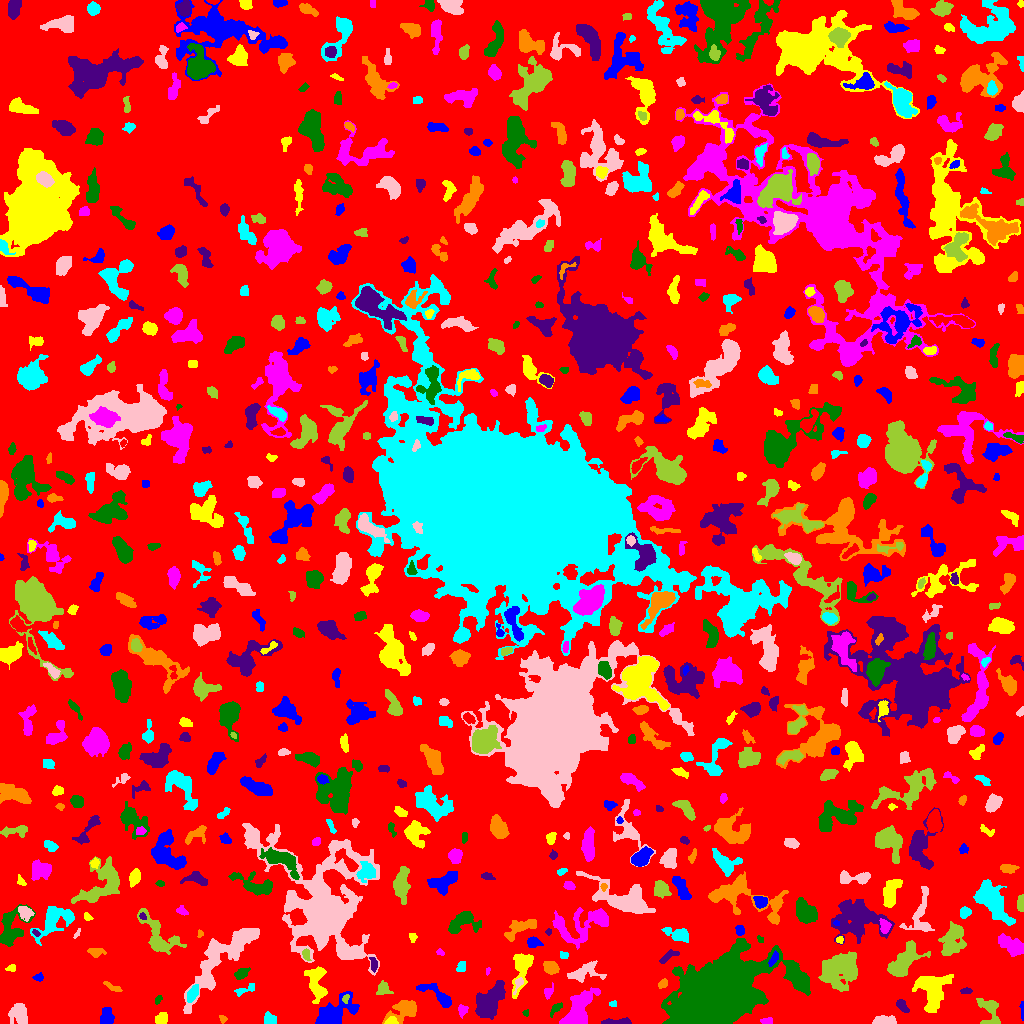

Values plotted in this chart, from the file beside it:
ID, X, Y, A, B, theta, total_flux, mu_max, mu_median, mu_mean, R_fwhm, R_e, R10, R90, x_start, x_end, y_start, y_end, area, greylevel
0, 520.6, 509.6, 301.7, 292, 0.7078, 906731, 9.0, 1.0, 1.22, 46.4, 217.7, 80.84, 358.2, 0, 1023, 0, 1023, 743138, 1.22
1, 106.7, 6.961, 4.445, 2.767, 1.477, 779.0, 8.0, 4.0, 3.8, 5.917, 4.406, 1.784, 6.699, 100, 114, 0, 16, 205, 6.8
2, 391.2, 2.234, 2.7, 1.907, 0.3029, 175.0, 5.0, 2.0, 2.083, 3.09, 2.706, 0.9772, 4.222, 384, 398, 0, 7, 84, 8.083
3, 766.9, 1.982, 2.814, 1.499, -0.0556, 169.0, 6.0, 2.0, 2.224, 3.09, 2.459, 0.9772, 3.989, 760, 772, 0, 6, 76, 5.224
4, 555.8, 14.95, 4.287, 1.88, 0.7832, 348.0, 6.0, 3.0, 3.379, 5.046, 3.478, 1.262, 5.171, 550, 562, 6, 21, 103, 6.379
5, 617.1, 1.412, 8.227, 1.31, 0.01199, 294.0, 4.0, 2.0, 1.973, 5.499, 3.7, 1.493, 5.781, 601, 631, 0, 6, 149, 4.973
6, 223, 4.565, 1.927, 1.613, -0.9043, 69.0, 3.0, 1.0, 1.278, 2.523, 2.111, 0.7979, 3.432, 219, 227, 0, 8, 54, 4.278
7, 269.4, 4.0, 3.056, 2.666, -0.5069, 306.0, 4.0, 2.0, 2.301, 5.171, 3.568, 1.493, 5.499, 264, 276, 0, 12, 133, 5.301
8, 884.1, 2.542, 5.897, 2.076, 0.006085, 823.0, 10.0, 4.0, 4.473, 5.232, 4.222, 1.596, 6.555, 872, 896, 0, 8, 184, 6.473
9, 989.7, 14.16, 8.187, 4.594, -1.194, 617.0, 5.0, 1.0, 1.847, 5.441, 5.078, 1.954, 8.612, 976, 1000, 0, 25, 334, 4.847
10, 441.7, 1.906, 6.19, 1.839, 0.1146, 276.0, 5.0, 2.0, 2.0, 3.989, 3.478, 1.262, 5.412, 427, 452, 0, 8, 138, 5.0
11, 333.3, 11.39, 12.22, 5.287, 0.5509, 1524, 5.0, 2.0, 2.222, 9.491, 7.653, 3.09, 12.06, 315, 359, 0, 32, 686, 5.222
12, 161.5, 3.887, 3.068, 2.343, 0.6128, 399.0, 7.0, 3.0, 2.934, 3.989, 3.338, 1.262, 5.352, 155, 167, 0, 11, 136, 5.934
13, 462.4, 13.34, 2.895, 2.274, 1.298, 287.0, 5.0, 3.0, 2.899, 4.442, 3.241, 1.262, 4.918, 458, 468, 5, 19, 99, 4.899
14, 525.5, 10.54, 1.566, 1.533, 0.1057, 59.0, 3.0, 1.0, 1.513, 2.326, 1.954, 0.5642, 3.141, 522, 528, 7, 14, 39, 5.513
15, 901.9, 17.94, 3.656, 1.875, -0.9397, 291.0, 6.0, 2.0, 2.347, 4.184, 3.141, 1.262, 5.015, 896, 909, 11, 24, 124, 5.347
16, 404.2, 13.42, 8.484, 4.43, 0.442, 1336, 7.0, 3.0, 3.151, 6.699, 6.433, 2.523, 10.25, 382, 416, 0, 23, 424, 5.151
17, 612.9, 19.6, 1.852, 1.469, 0.1335, 68.0, 3.0, 1.0, 1.478, 2.646, 1.954, 0.7979, 3.141, 609, 616, 17, 23, 46, 4.478
18, 18.82, 10.43, 4.868, 4.141, -1.311, 1186, 9.0, 3.0, 3.66, 5.499, 5.352, 2.034, 8.74, 8, 27, 0, 20, 324, 5.66
19, 345.7, 25.19, 2.256, 1.439, 1.089, 69.0, 2.0, 1.0, 1.255, 3.785, 2.326, 0.9772, 3.478, 342, 349, 20, 29, 55, 8.255
20, 61.2, 21.48, 3.315, 1.284, 0.03093, 88.0, 2.0, 1.0, 1.128, 4.297, 2.585, 1.128, 3.949, 56, 69, 18, 24, 78, 4.128
21, 1022, 12.48, 5.316, 0.792, -1.539, 111.0, 4.0, 2.0, 1.762, 3.478, 2.326, 0.9772, 3.613, 1019, 1023, 3, 22, 63, 4.762
22, 316.8, 41.6, 9.568, 4.48, -1.456, 1522, 9.0, 3.0, 3.309, 5.202, 6.747, 2.459, 10.7, 304, 327, 20, 57, 460, 5.309
23, 578.7, 14.19, 11.46, 5.208, 1.039, 3172, 10.0, 4.0, 4.461, 10.16, 8.215, 3.29, 12.84, 559, 600, 0, 36, 711, 6.461
24, 158.2, 23.76, 2.411, 1.4, 1.005, 88.0, 4.0, 1.5, 1.571, 2.985, 2.326, 0.7979, 3.7, 155, 162, 19, 28, 56, 4.571
25, 488.7, 22.78, 8.531, 4.863, 0.8664, 2567, 11.0, 3.0, 3.56, 7.159, 7.247, 2.764, 12.35, 475, 505, 4, 43, 721, 6.56
26, 112.9, 36.25, 5.108, 1.375, -0.475, 118.0, 2.0, 1.0, 1.146, 5.14, 3.038, 1.262, 4.754, 103, 122, 32, 42, 103, 4.146
27, 244.9, 33.52, 6.286, 1.831, 0.3262, 147.0, 4.0, 1.0, 1.148, 3.523, 3.241, 1.128, 5.262, 234, 254, 27, 40, 128, 4.148
28, 224.3, 68.5, 27.39, 7.002, 0.8257, 5416, 12.0, 3.0, 3.528, 8.463, 11.91, 4.184, 19.41, 183, 259, 10, 95, 1535, 5.528
29, 840.9, 53.36, 9.439, 7.675, 0.1892, 4733, 16.0, 4.0, 4.491, 6.887, 9.373, 3.241, 15.71, 818, 857, 32, 72, 1054, 6.491
30, 31.82, 29.97, 3.101, 2.059, -0.964, 197.0, 5.0, 2.0, 1.743, 3.038, 3.141, 1.128, 5.046, 26, 37, 24, 36, 113, 4.743
31, 438.4, 27.62, 11.02, 3.233, -0.6358, 1134, 9.0, 3.0, 3.426, 4.918, 5.642, 2.034, 9.08, 416, 451, 16, 40, 331, 5.426
32, 931.4, 34.66, 9.607, 8.337, -1.525, 2659, 9.0, 3.0, 3.315, 6.358, 9.322, 3.432, 14.31, 912, 953, 11, 49, 802, 5.315
33, 548.5, 31.14, 3.708, 2.011, 1.037, 111.0, 3.0, 1.0, 1.156, 2.646, 3.038, 0.9772, 4.82, 544, 553, 24, 41, 96, 5.156
34, 798.7, 44.73, 7.661, 3.247, -0.8982, 1835, 14.0, 3.0, 4.308, 5.499, 5.67, 2.111, 9.641, 785, 808, 32, 62, 426, 8.308
35, 966.2, 32.48, 2.863, 1.372, 0.07076, 95.0, 4.0, 1.0, 1.397, 2.706, 2.394, 0.7979, 4.068, 960, 972, 30, 36, 68, 4.397
36, 663, 39.79, 2.593, 1.655, 0.7113, 146.0, 5.0, 2.0, 1.825, 2.706, 2.585, 0.9772, 4.222, 658, 667, 35, 45, 80, 4.825
37, 192.3, 29.7, 4.405, 2.061, 1.097, 461.0, 7.0, 3.0, 2.846, 4.146, 3.827, 1.493, 6.05, 187, 198, 21, 39, 162, 7.846
38, 518.1, 39.52, 4.728, 1.712, 1.163, 149.0, 4.0, 1.0, 1.674, 3.7, 2.985, 1.128, 4.82, 513, 523, 29, 46, 89, 7.674
39, 382.7, 34.95, 3.415, 3.178, 1.205, 293.0, 5.0, 2.0, 1.903, 3.868, 3.742, 1.493, 6.024, 376, 393, 29, 43, 154, 4.903
40, 145, 44.05, 2.852, 1.518, -0.3735, 97.0, 3.0, 1.0, 1.366, 2.985, 2.523, 0.9772, 4.029, 138, 151, 40, 47, 71, 4.366
41, 38.44, 46.09, 2.694, 1.759, 0.07603, 150.0, 5.0, 2.0, 2.083, 2.706, 2.585, 0.9772, 4.184, 32, 43, 42, 51, 72, 5.083
42, 11.36, 55.36, 2.698, 1.41, 0.1286, 77.0, 2.0, 1.0, 1.203, 4.029, 2.459, 0.9772, 3.7, 5, 15, 52, 59, 64, 4.203
43, 487.6, 52.33, 2.137, 1.005, 1.374, 48.0, 3.0, 1.0, 1.455, 2.257, 1.784, 0.5642, 2.821, 486, 490, 48, 56, 33, 4.455
44, 240.8, 49.68, 3.262, 2.035, 0.6375, 361.0, 8.0, 2.0, 2.635, 3.613, 3.141, 1.128, 5.202, 234, 250, 44, 56, 137, 5.635
45, 373.5, 59.23, 3.73, 1.679, -1.442, 138.0, 3.0, 1.0, 1.468, 3.478, 3.09, 1.128, 4.983, 369, 377, 51, 66, 94, 5.468
46, 550.6, 56.3, 3.714, 2.806, -0.4563, 652.0, 9.0, 3.0, 3.582, 4.146, 4.107, 1.596, 6.58, 543, 559, 49, 62, 182, 6.582
47, 461, 57.07, 2.774, 2.184, 1.059, 267.0, 6.0, 3.0, 2.871, 4.146, 3.09, 1.128, 4.787, 456, 465, 52, 62, 93, 4.871
48, 583.8, 50.65, 9.06, 4.236, 0.2211, 983.0, 7.0, 2.0, 2.701, 4.787, 6.206, 2.185, 9.608, 567, 606, 41, 63, 364, 5.701
49, 903.2, 61.29, 10.24, 4.735, 0.7527, 2545, 9.0, 3.0, 3.958, 8.849, 7.632, 3.038, 12.32, 887, 930, 47, 83, 643, 5.958
50, 503.1, 62.19, 2.424, 1.546, -0.7917, 78.0, 3.0, 1.0, 1.147, 2.585, 2.257, 0.7979, 3.7, 498, 507, 58, 69, 68, 5.147
51, 773.7, 64.5, 3.937, 1.671, 1.029, 220.0, 4.0, 2.0, 2.157, 4.72, 3.241, 1.262, 4.918, 768, 778, 57, 73, 102, 9.157
52, 522.7, 57.02, 10.48, 4.222, 1.274, 1220, 10.0, 2.0, 2.658, 5.352, 5.944, 2.257, 9.805, 512, 533, 25, 70, 459, 6.658
53, 440.3, 70.76, 2.028, 1.228, -0.2761, 54.0, 3.0, 1.0, 1.125, 2.034, 1.871, 0.5642, 3.141, 436, 444, 68, 75, 48, 4.125
54, 712.5, 27.81, 18.21, 12.68, 0.4501, 99813, 96.0, 7.0, 16.95, 13.98, 16.12, 5.944, 31.03, 661, 810, 0, 85, 5890, 18.95
55, 668, 67.11, 5.497, 1.845, 0.5631, 123.0, 3.0, 1.0, 0.8978, 2.523, 3.568, 1.262, 5.323, 659, 679, 60, 74, 137, 3.898
56, 95.42, 71.4, 4.212, 1.856, -0.07454, 120.0, 2.0, 1.0, 0.9091, 5.412, 3.141, 1.262, 5.015, 87, 106, 66, 75, 132, 3.909
57, 563.5, 69.38, 2.291, 1.317, 0.0, 64.0, 2.0, 1.0, 1.032, 3.568, 2.185, 0.9772, 3.241, 560, 568, 65, 72, 62, 5.032
58, 324, 113, 23.1, 15.16, -1.092, 77119, 171.0, 4.0, 13.14, 8.63, 10.95, 3.949, 32.09, 242, 379, 48, 200, 5869, 14.14
59, 306.3, 68.52, 3.033, 1.825, -1.342, 114.0, 2.0, 1.0, 1.373, 4.82, 2.985, 1.262, 4.406, 302, 311, 63, 75, 83, 6.373
... 683 more rows
